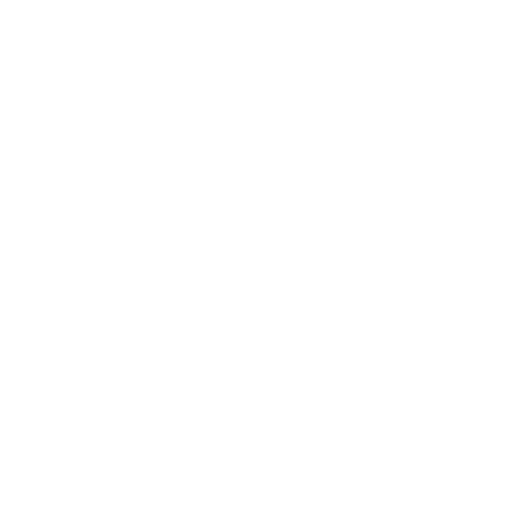
t = 0.00 s
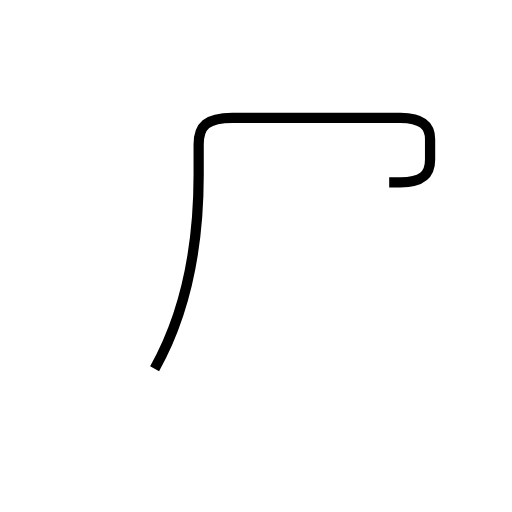
t = 1.66 s
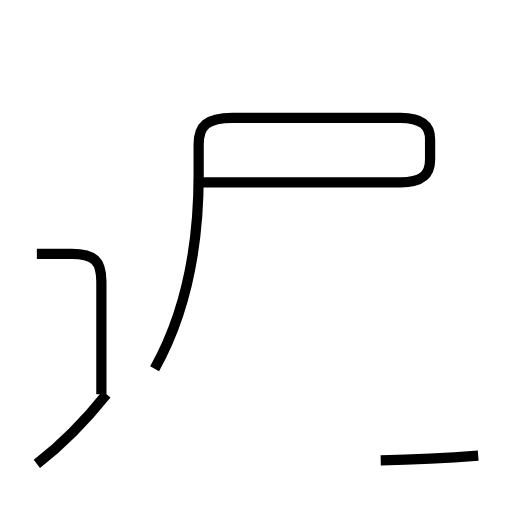
t = 3.36 s
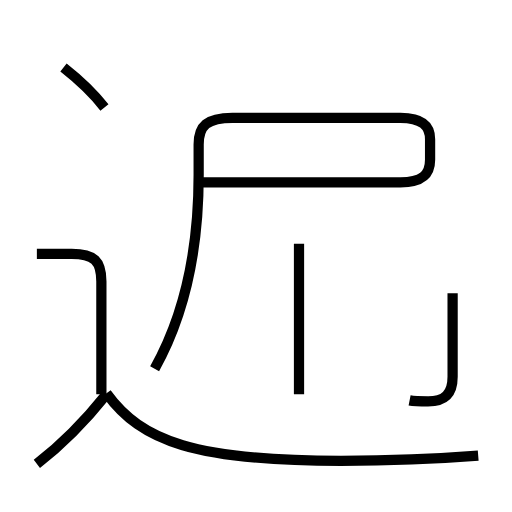
t = 5.24 s
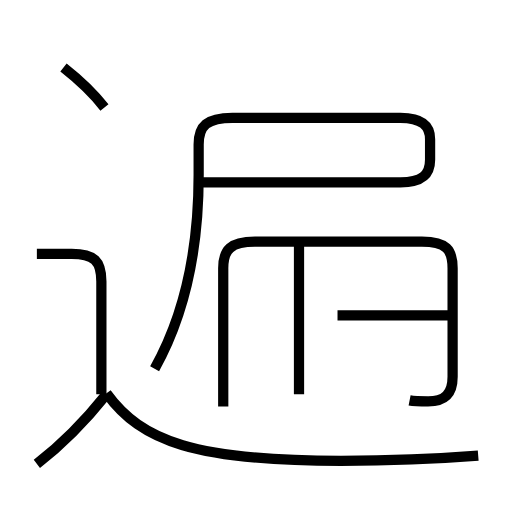
t = 6.82 s
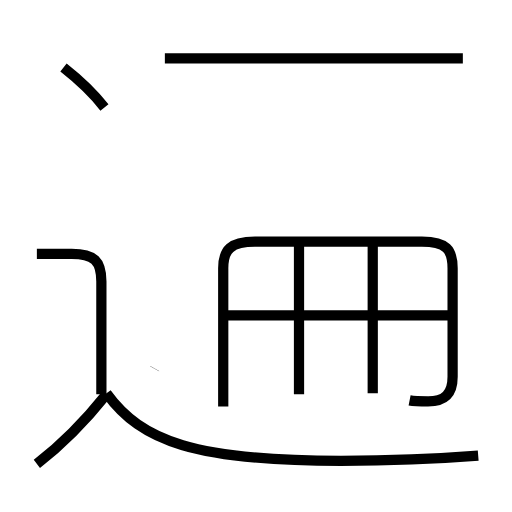
t = 8.46 s

The animated SVG that drew these frames (rendered in a browser with its animation timeline set to each time). Animation: 10 SMIL elements (animate=10); one cycle of 8.46 s.

<?xml version='1.0' encoding='utf-8'?>
<svg viewBox="0.0 -6.0 50.0 50.0" version="1.1" xmlns="http://www.w3.org/2000/svg"><rect x="-1000" y="-1000" width="2000" height="2000" stroke="white" fill="white" /><g style="fill:none;stroke:#000000;stroke-width:1"><path d="M 15.1 -8.0 C 17.9 -13.0 19.4 -19.3 19.4 -26.9 L 19.4 -29.9 C 19.4 -31.7 20.2 -32.5 22.7 -32.5 L 39.1 -32.5 C 41.2 -32.5 42.0 -31.7 42.0 -30.4 L 42.0 -28.4 C 42.0 -26.9 41.2 -26.2 39.1 -26.2 L 19.6 -26.2 " transform="translate(0.0 38.0)" stroke-dasharray="73.66439031829712" stroke-dashoffset="73.66439031829712"><animate attributeName="stroke-dashoffset" from="73.66439031829712" to="0" dur="2.2099317095489135s" begin="0s; anim_end.end" fill="freeze" id="anim0" /></path><path d="M 3.6 1.3 C 6.2 -0.7 8.4 -3.0 10.4 -5.5 " transform="translate(0.0 38.0)" stroke-dasharray="9.64025679018066" stroke-dashoffset="9.64025679018066"><animate attributeName="stroke-dashoffset" from="9.64025679018066" to="0" dur="0.28920770370541976s" begin="anim0.end" fill="freeze" id="anim1" /></path><path d="M 9.9 -5.5 L 9.9 -16.5 C 9.9 -18.5 9.2 -19.2 7.0 -19.2 L 3.6 -19.2 " transform="translate(0.0 38.0)" stroke-dasharray="19.06070835319874" stroke-dashoffset="19.06070835319874"><animate attributeName="stroke-dashoffset" from="19.06070835319874" to="0" dur="0.5718212505959622s" begin="anim1.end" fill="freeze" id="anim2" /></path><path d="M 46.7 0.5 C 42.9 0.8 38.6 1.0 33.3 1.0 C 19.1 1.0 13.8 -0.9 10.4 -5.6 " transform="translate(0.0 38.0)" stroke-dasharray="38.183522088624514" stroke-dashoffset="38.183522088624514"><animate attributeName="stroke-dashoffset" from="38.183522088624514" to="0" dur="1.1455056626587354s" begin="anim2.end" fill="freeze" id="anim3" /></path><path d="M 29.2 -5.5 L 29.2 -20.2 " transform="translate(0.0 38.0)" stroke-dasharray="14.7" stroke-dashoffset="14.7"><animate attributeName="stroke-dashoffset" from="14.7" to="0" dur="0.44099999999999995s" begin="anim3.end" fill="freeze" id="anim4" /></path><path d="M 10.2 -33.5 C 9.1 -34.9 7.6 -36.3 6.2 -37.4 " transform="translate(0.0 38.0)" stroke-dasharray="5.598984222542067" stroke-dashoffset="5.598984222542067"><animate attributeName="stroke-dashoffset" from="5.598984222542067" to="0" dur="0.167969526676262s" begin="anim4.end" fill="freeze" id="anim5" /></path><path d="M 40.0 -4.9 C 40.5 -4.8 41.2 -4.8 41.8 -4.8 C 43.4 -4.8 44.2 -5.5 44.2 -7.2 L 44.2 -17.8 C 44.2 -19.6 43.6 -20.4 41.2 -20.4 L 24.9 -20.4 C 22.5 -20.4 21.8 -19.6 21.8 -17.8 L 21.8 -4.3 " transform="translate(0.0 38.0)" stroke-dasharray="55.51272903760034" stroke-dashoffset="55.51272903760034"><animate attributeName="stroke-dashoffset" from="55.51272903760034" to="0" dur="1.66538187112801s" begin="anim5.end" fill="freeze" id="anim6" /></path><path d="M 43.8 -13.2 L 22.1 -13.2 " transform="translate(0.0 38.0)" stroke-dasharray="21.699999999999996" stroke-dashoffset="21.699999999999996"><animate attributeName="stroke-dashoffset" from="21.699999999999996" to="0" dur="0.6509999999999998s" begin="anim6.end" fill="freeze" id="anim7" /></path><path d="M 36.4 -5.6 L 36.4 -20.3 " transform="translate(0.0 38.0)" stroke-dasharray="14.700000000000001" stroke-dashoffset="14.700000000000001"><animate attributeName="stroke-dashoffset" from="14.700000000000001" to="0" dur="0.441s" begin="anim7.end" fill="freeze" id="anim8" /></path><path d="M 45.2 -38.3 L 16.1 -38.3" transform="translate(0.0 38.0)" stroke-dasharray="29.1" stroke-dashoffset="29.1"><animate attributeName="stroke-dashoffset" from="29.1" to="0" dur="0.873s" begin="anim8.end" fill="freeze" id="anim_end" /></path></g></svg>
